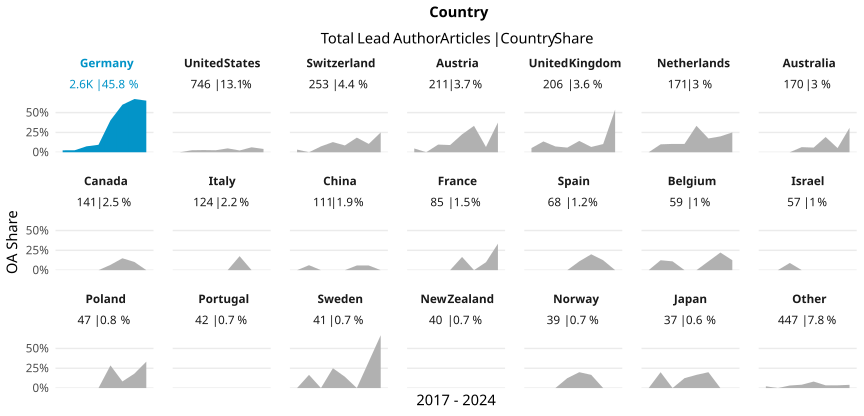

The data file committed next to this chart (first rows):
country_name_fct, cr_year, articles, cc_total, prop
Germany, '17, 287, 7, 0.02439
Germany, '18, 320, 8, 0.025
Germany, '19, 348, 26, 0.07471
Germany, '20, 362, 34, 0.09392
Germany, '21, 368, 148, 0.4022
Germany, '22, 357, 214, 0.5994
Germany, '23, 359, 241, 0.6713
Germany, '24, 215, 140, 0.6512
United States, '17, 80, 0, 0
United States, '18, 79, 2, 0.02532
United States, '19, 109, 3, 0.02752
United States, '20, 119, 3, 0.02521
United States, '21, 102, 5, 0.04902
United States, '22, 89, 2, 0.02247
United States, '23, 96, 6, 0.0625
United States, '24, 72, 3, 0.04167
Switzerland, '17, 30, 1, 0.03333
Switzerland, '18, 30, 0, 0
Switzerland, '19, 27, 2, 0.07407
Switzerland, '20, 39, 5, 0.1282
Switzerland, '21, 35, 3, 0.08571
Switzerland, '22, 38, 7, 0.1842
Switzerland, '23, 38, 4, 0.1053
Switzerland, '24, 16, 4, 0.25
Austria, '17, 21, 1, 0.04762
Austria, '18, 21, 0, 0
Austria, '19, 31, 3, 0.09677
Austria, '20, 33, 3, 0.09091
Austria, '21, 31, 7, 0.2258
Austria, '22, 36, 12, 0.3333
Austria, '23, 30, 2, 0.06667
Austria, '24, 8, 3, 0.375
United Kingdom, '17, 19, 1, 0.05263
United Kingdom, '18, 22, 3, 0.1364
United Kingdom, '19, 41, 3, 0.07317
United Kingdom, '20, 17, 1, 0.05882
United Kingdom, '21, 35, 5, 0.1429
United Kingdom, '22, 30, 2, 0.06667
United Kingdom, '23, 29, 3, 0.1034
United Kingdom, '24, 13, 7, 0.5385
Netherlands, '17, 22, 0, 0
Netherlands, '18, 20, 2, 0.1
Netherlands, '19, 19, 2, 0.1053
Netherlands, '20, 38, 4, 0.1053
Netherlands, '21, 12, 4, 0.3333
Netherlands, '22, 23, 4, 0.1739
Netherlands, '23, 25, 5, 0.2
Netherlands, '24, 12, 3, 0.25
Australia, '17, 24, 0, 0
Australia, '18, 20, 0, 0
Australia, '19, 20, 0, 0
Australia, '20, 31, 2, 0.06452
Australia, '21, 17, 1, 0.05882
Australia, '22, 26, 5, 0.1923
Australia, '23, 19, 1, 0.05263
Australia, '24, 13, 4, 0.3077
Canada, '17, 14, 0, 0
Canada, '18, 17, 0, 0
Canada, '19, 15, 0, 0
Canada, '20, 20, 0, 0
... 107 more rows
